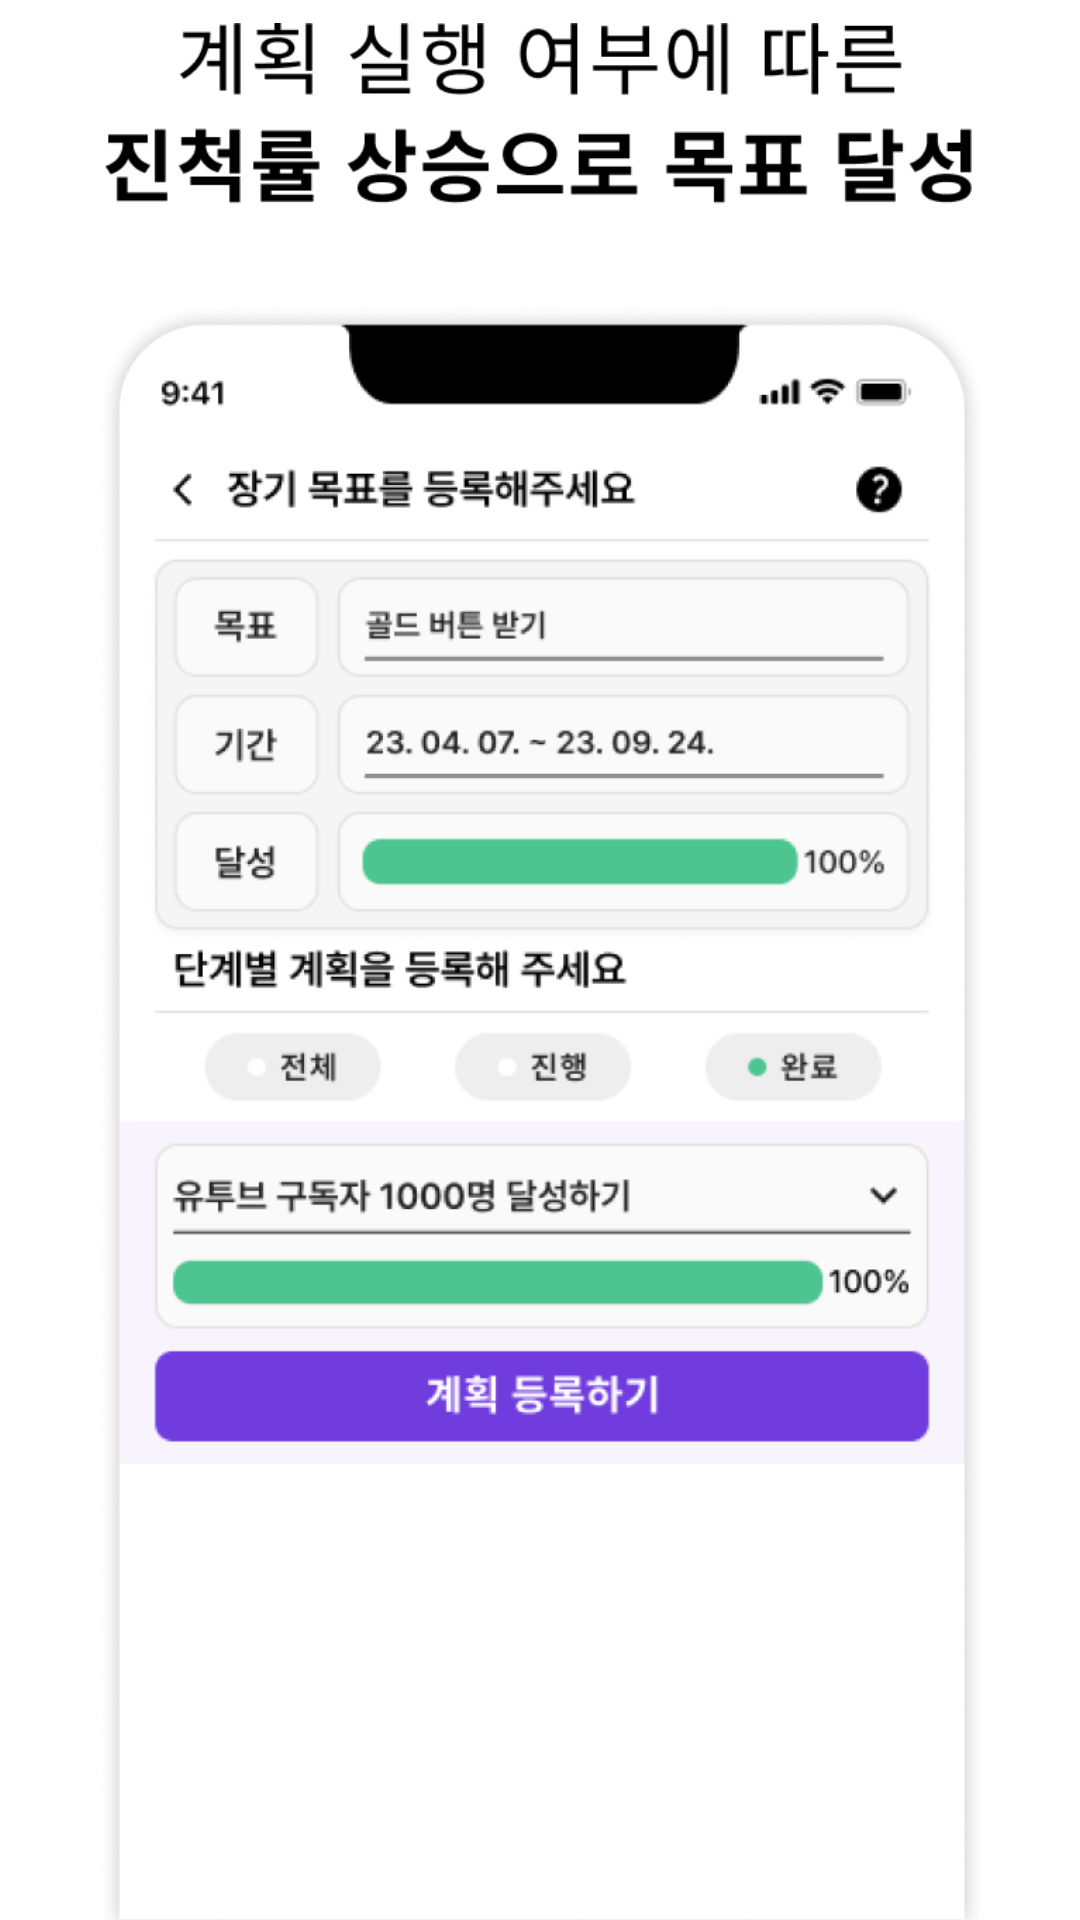

Here is an Android app screen rendered from its layout file. Give the layout XML and the strings, colors and styles it references.
<!-- AndroidManifest.xml: application theme Theme.ObjectOneShot_ver2 -->
<!-- res/layout/fragment_onboarding4.xml -->
<?xml version="1.0" encoding="utf-8"?>
<layout xmlns:android="http://schemas.android.com/apk/res/android"
    xmlns:app="http://schemas.android.com/apk/res-auto">

    <data>

    </data>

    <androidx.constraintlayout.widget.ConstraintLayout
        android:layout_width="match_parent"
        android:layout_height="match_parent">

        <androidx.constraintlayout.utils.widget.ImageFilterView
            android:layout_width="wrap_content"
            android:layout_height="wrap_content"
            android:src="@drawable/image_onboarding4"
            android:layout_marginBottom="-8dp"
            app:layout_constraintStart_toStartOf="parent"
            app:layout_constraintEnd_toEndOf="parent"
            app:layout_constraintBottom_toBottomOf="parent"/>

    </androidx.constraintlayout.widget.ConstraintLayout>
</layout>
<!-- resources referenced by this layout -->
<resources>
  <!-- drawable image_onboarding4: png bitmap (drawable, 133107 bytes) -->
  <style name="Theme.ObjectOneShot_ver2" parent="Theme.MaterialComponents.DayNight.DarkActionBar">
          
          <item name="colorPrimary">@color/purple_500</item>
          <item name="colorPrimaryVariant">@color/purple_700</item>
          <item name="colorOnPrimary">@color/white</item>
          
          <item name="colorSecondary">@color/teal_200</item>
          <item name="colorSecondaryVariant">@color/teal_700</item>
          <item name="colorOnSecondary">@color/black</item>
          
          <item name="android:statusBarColor">?attr/colorPrimaryVariant</item>
          
      </style>
  <color name="white">#FFFFFFFF</color>
  <color name="black">#FF000000</color>
  <!-- not gathered from this repository: default colours our renderer supplied (Android Studio template values) -->
  <color name="purple_500">#FF6200EE</color>
  <color name="purple_700">#FF3700B3</color>
  <color name="teal_200">#FF03DAC5</color>
  <color name="teal_700">#FF018786</color>
</resources>
